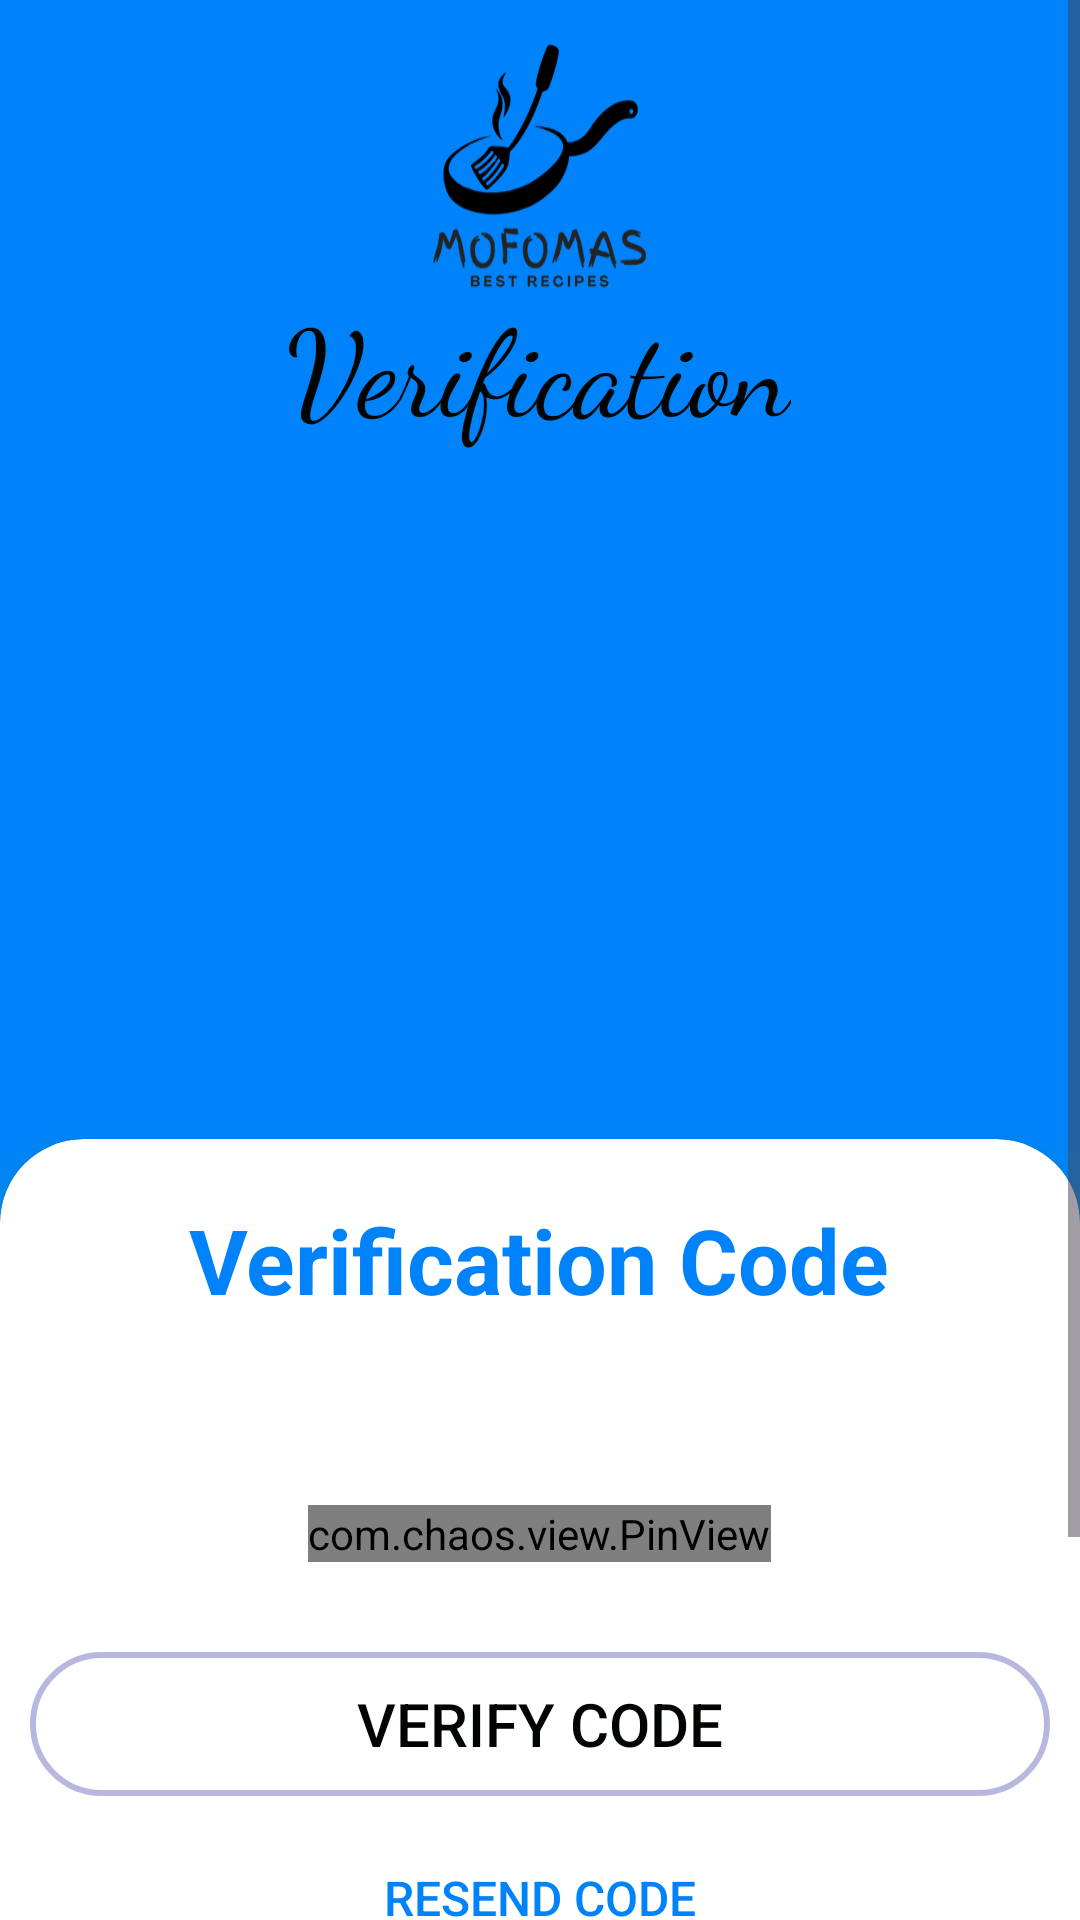

Write the Android layout XML for this screen, with the resource values it uses.
<!-- AndroidManifest.xml: application theme Theme.MoFOMAS -->
<!-- res/layout/activity_verify_otp.xml -->
<?xml version="1.0" encoding="utf-8"?>
<ScrollView xmlns:app="http://schemas.android.com/apk/res-auto"
    xmlns:tools="http://schemas.android.com/tools"
    android:layout_width="match_parent"
    android:layout_height="wrap_content"
    xmlns:android="http://schemas.android.com/apk/res/android">

    <androidx.constraintlayout.widget.ConstraintLayout
        android:id="@+id/main"
        android:layout_width="match_parent"
        android:layout_height="match_parent"
        android:background="@drawable/mocufoma"
        tools:context=".SignUp3rdClass">

        <TextView
            android:id="@+id/textView1"
            android:layout_width="wrap_content"
            android:layout_height="wrap_content"
            android:layout_marginTop="-5dp"
            android:layout_marginBottom="320dp"
            android:fontFamily="cursive"
            android:text="Verification"
            android:textAlignment="center"
            android:textColor="@color/black"
            android:textSize="40sp"
            android:transitionName="Login_here"
            app:layout_constraintBottom_toBottomOf="parent"
            app:layout_constraintEnd_toEndOf="parent"
            app:layout_constraintHorizontal_bias="0.497"
            app:layout_constraintStart_toStartOf="parent"
            app:layout_constraintTop_toTopOf="parent"
            app:layout_constraintVertical_bias="0.23" />

        <androidx.cardview.widget.CardView
            android:id="@+id/cardview"
            android:layout_width="match_parent"
            android:layout_height="420dp"
            android:layout_alignParentBottom="true"
            android:layout_marginTop="230dp"
            android:textColorHint="@color/white"
            app:cardCornerRadius="28dp"
            android:layout_columnWeight="1"
            android:layout_rowWeight="1"
            android:foregroundGravity="fill"
            app:cardElevation="8dp"
            android:outlineSpotShadowColor="@color/Green"
            android:alpha="1.7"
            app:layout_constraintEnd_toEndOf="parent"
            app:layout_constraintStart_toStartOf="parent"
            app:layout_constraintTop_toBottomOf="@+id/textView1">

            <LinearLayout
                android:layout_width="match_parent"
                android:layout_height="415dp"
                android:orientation="vertical"
                tools:ignore="MissingConstraints">

                <TextView
                    android:layout_width="wrap_content"
                    android:layout_height="wrap_content"
                    android:text="Verification Code"
                    android:textSize="30sp"
                    android:textColor="@color/ascent"
                    android:textStyle="bold"
                    android:layout_marginTop="20dp"
                    android:layout_marginBottom="10dp"
                    android:layout_gravity="center"/>


                <TextView
                    android:id="@+id/phoneNumberTextView"
                    android:layout_width="wrap_content"
                    android:layout_height="wrap_content"
                    android:layout_gravity="center"
                    android:layout_marginTop="10dp"
                    android:layout_marginBottom="10dp"
                    android:textColor="@color/grey"
                    android:textSize="16sp"
                    android:textStyle="bold" />

                <com.chaos.view.PinView
                    android:id="@+id/pinView"
                    style="@style/PinWidget.PinView"
                    android:layout_width="wrap_content"
                    android:layout_height="wrap_content"
                    android:layout_gravity="center"
                    android:layout_marginTop="10dp"
                    android:layout_marginBottom="10dp"
                    android:cursorVisible="true"
                    app:cursorColor="@color/ascent"
                    android:inputType="number"
                    android:textColor="@color/ascent"
                    app:hideLineWhenFilled="true"
                    app:itemCount="6"
                    app:itemHeight="50dp"
                    app:itemRadius="5dp"
                    app:itemWidth="50dp" />

                <Button
                    android:id="@+id/verifyingCode"
                    android:layout_width="match_parent"
                    android:layout_height="wrap_content"
                    android:background="@drawable/edit"
                    android:textColor="@color/black"
                    android:transitionName="login"
                    android:text="Verify Code"
                    android:textSize="20sp"
                    android:layout_marginStart="10dp"
                    android:layout_marginEnd="10dp"
                    android:layout_marginTop="20dp" />

                <Button
                    android:id="@+id/resendCode"
                    android:layout_width="match_parent"
                    android:layout_height="wrap_content"
                    android:background="@android:color/transparent"
                    android:textColor="@color/ascent"
                    android:transitionName="resend"
                    android:text="Resend Code"
                    android:textSize="16sp"
                    android:layout_marginStart="10dp"
                    android:layout_marginEnd="10dp"
                    android:layout_marginTop="10dp"
                    android:layout_marginBottom="10dp"
                    android:gravity="center" />
            </LinearLayout>
        </androidx.cardview.widget.CardView>
    </androidx.constraintlayout.widget.ConstraintLayout>
</ScrollView>
<!-- resources referenced by this layout -->
<resources>
  <color name="Green">#01EF20</color>
  <color name="ascent">#0082fa</color>
  <color name="black">#000501</color>
  <color name="grey">#A49F9F</color>
  <color name="white">#FFFFFFFF</color>
  <!-- drawable edit (drawable) -->
  <?xml version="1.0" encoding="utf-8"?>
  <shape xmlns:android="http://schemas.android.com/apk/res/android">
  <corners android:radius="30dp"/>
      <stroke
          android:color="#B7B7DF"
          android:width="2dp"/>
  
  </shape>
  <!-- drawable mocufoma: png bitmap (drawable, 30775 bytes) -->
  <style name="Theme.MoFOMAS" parent="Base.Theme.MoFOMAS" />
  <style name="Base.Theme.MoFOMAS" parent="Theme.Material3.DayNight.NoActionBar">
          
           <item name="colorPrimary">@color/ascent</item>
          <item name="android:windowContentTransitions">true</item>
      </style>
</resources>
